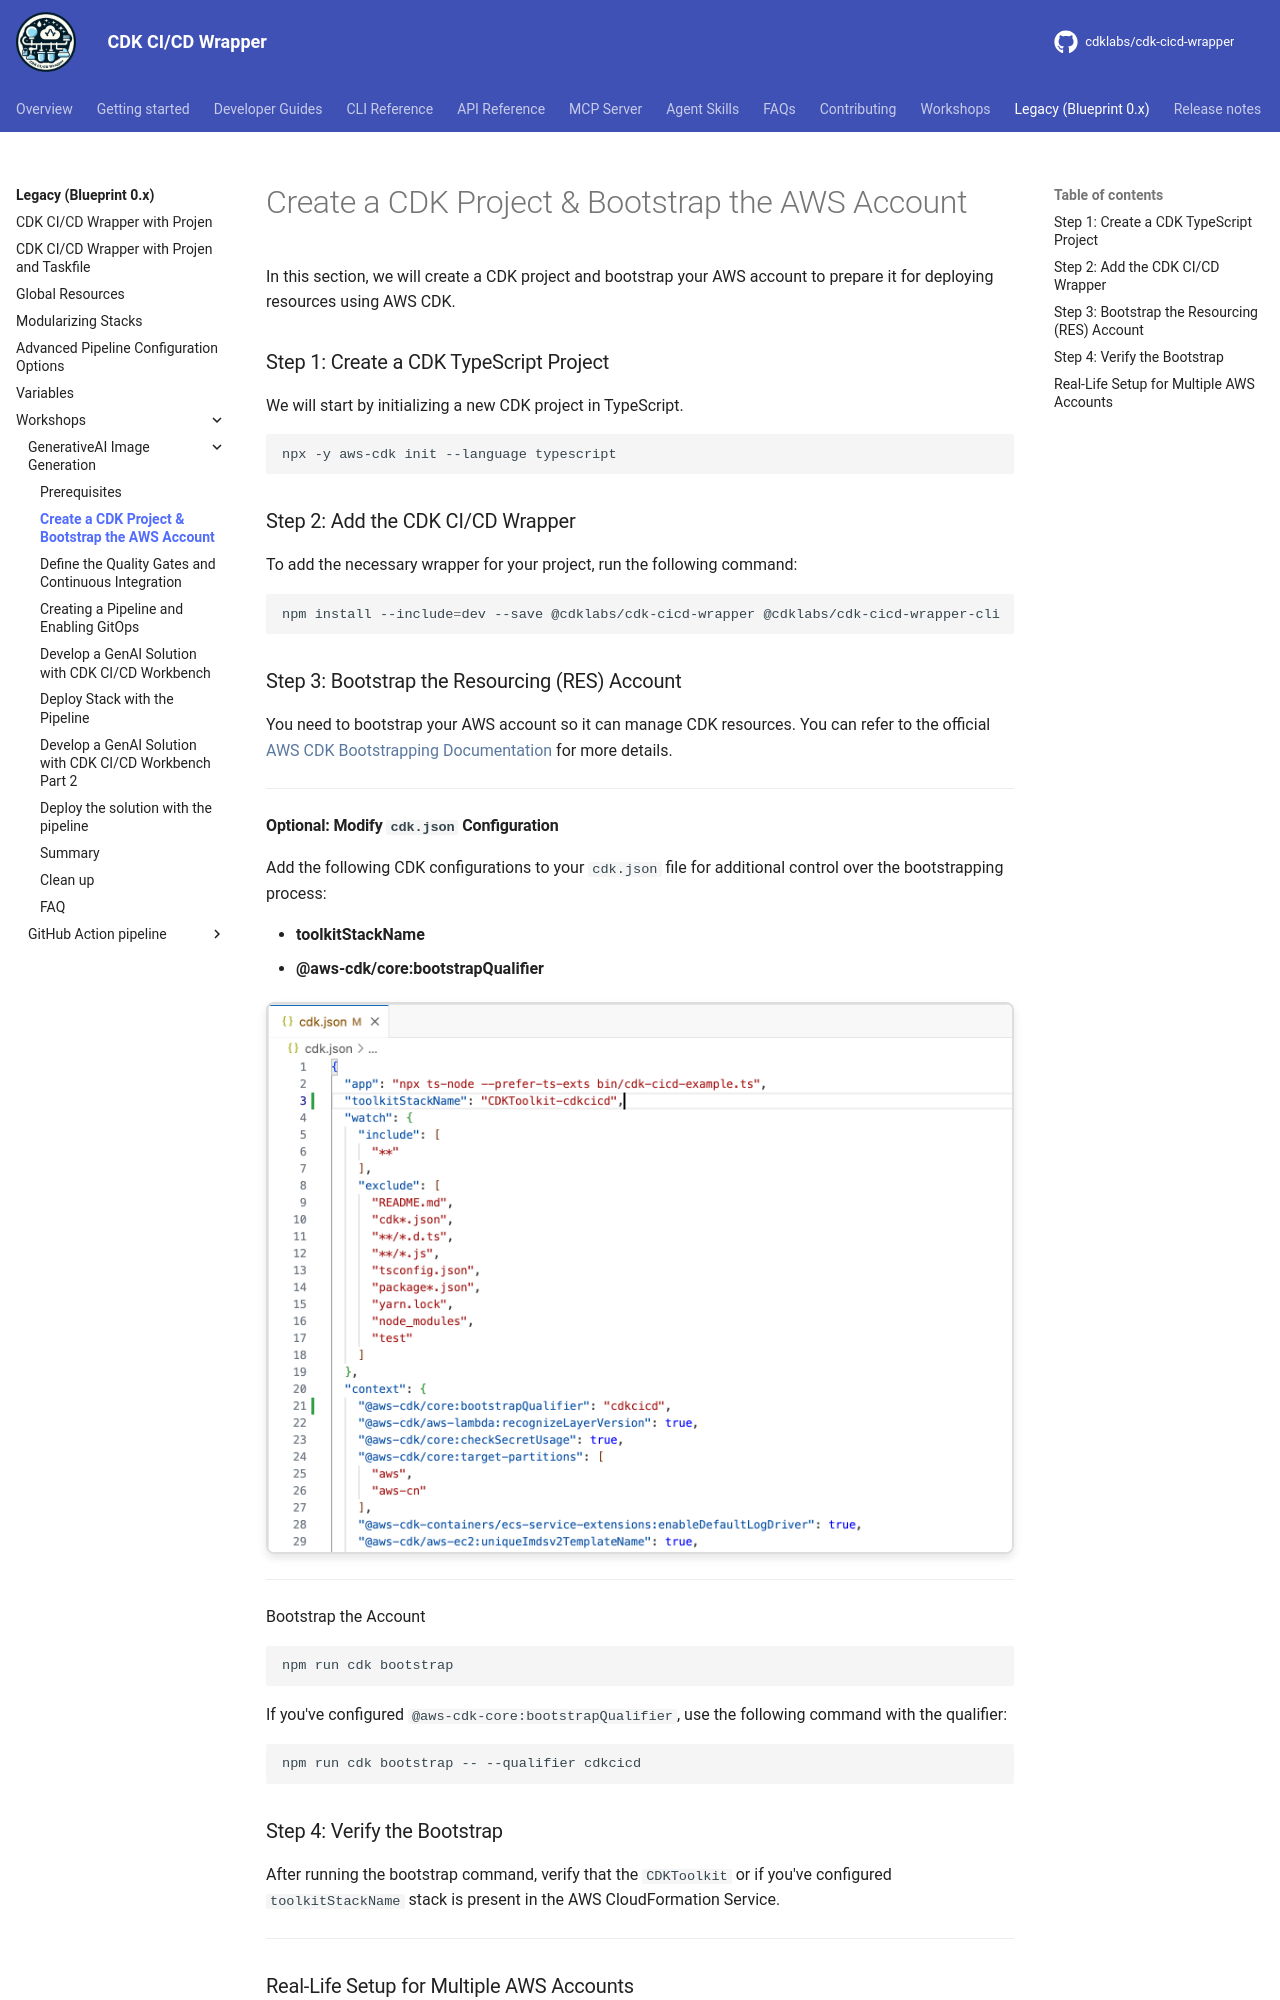

repository: cdklabs/cdk-cicd-wrapper · page: legacy/workshops/basics-lvl300/01-create-cdk-project.html · generator: mkdocs

# Create a CDK Project & Bootstrap the AWS Account

In this section, we will create a CDK project and bootstrap your AWS account to prepare it for deploying resources using AWS CDK.

### Step 1: Create a CDK TypeScript Project
We will start by initializing a new CDK project in TypeScript.

```bash
npx -y aws-cdk init --language typescript
```

### Step 2: Add the CDK CI/CD Wrapper
To add the necessary wrapper for your project, run the following command:

```bash
npm install --include=dev --save @cdklabs/cdk-cicd-wrapper @cdklabs/cdk-cicd-wrapper-cli
```
### Step 3: Bootstrap the Resourcing (RES) Account

You need to bootstrap your AWS account so it can manage CDK resources. You can refer to the official [AWS CDK Bootstrapping Documentation](https://docs.aws.amazon.com/cdk/v2/guide/bootstrapping.html) for more details.

---

#### Optional: Modify `cdk.json` Configuration
Add the following CDK configurations to your `cdk.json` file for additional control over the bootstrapping process:

- **toolkitStackName**
- **@aws-cdk/core:bootstrapQualifier**

![CDK JSON Configuration](./assets/01-images/01-01-cdkjson.png){: class="workshop-image"}

---

Bootstrap the Account

```bash
npm run cdk bootstrap
```

If you've configured `@aws-cdk-core:bootstrapQualifier`, use the following command with the qualifier:

```bash
npm run cdk bootstrap -- --qualifier cdkcicd
```

### Step 4: Verify the Bootstrap
After running the bootstrap command, verify that the `CDKToolkit` or if you've configured `toolkitStackName` stack is present in the AWS CloudFormation Service.

---
